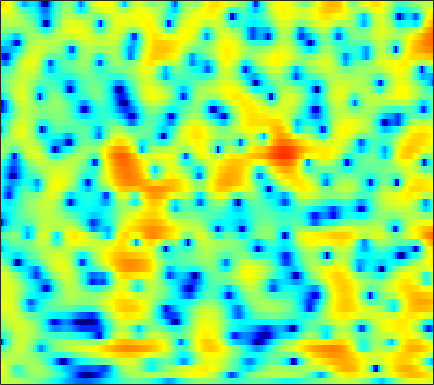

Source data for this figure (header and first rows):
2.7086, 2.6784, 2.605, 2.4987, 2.3989, 2.2403, 2.0607, 1.9124, 1.6989, 1.4741, 1.2399, 1.0563, 0.79895, 0.52499, 0.3055, -0.010443, -0.35812, -0.63849, -1.0447, -1.4883, -1.9806, -2.381, -2.9589, -3.5806
4.379, 3.791, 2.888, 1.856, 1.016, -0.1354, -1.198, -1.82, -2.259, -2.195, -1.748, -1.286, -0.6462, -0.06943, 0.2873, 0.6418, 0.8555, 0.9257, 0.9034, 0.755, 0.4888, 0.2161, -0.2377, -0.7933
4.901, 4.189, 3.065, 1.724, 0.5804, -1.065, -2.625, -3.444, -3.651, -2.915, -1.778, -0.9295, 0.04626, 0.7921, 1.195, 1.537, 1.671, 1.644, 1.448, 1.076, 0.5439, 0.04283, -0.7525, -1.672
3.23, 3.052, 2.786, 2.502, 2.286, 2.013, 1.777, 1.637, 1.502, 1.422, 1.373, 1.34, 1.283, 1.182, 1.064, 0.8335, 0.5083, 0.1943, -0.3397, -1.013, -1.854, -2.608, -3.82, -5.314
0.7189, 1.015, 1.375, 1.689, 1.887, 2.091, 2.222, 2.265, 2.248, 2.142, 1.94, 1.726, 1.358, 0.9011, 0.5049, -0.06458, -0.6502, -1.074, -1.586, -2.025, -2.386, -2.623, -2.905, -3.165
-3.665, -2.608, -1.229, 0.0281, 0.85, 1.747, 2.426, 2.78, 3.035, 3.034, 2.768, 2.382, 1.601, 0.4639, -0.6672, -2.605, -5.15, -7.463, -10.31, -10.16, -7.592, -5.716, -3.727, -2.245
-15.77, -10.56, -6.153, -3.134, -1.415, 0.322, 1.577, 2.252, 2.837, 3.102, 3.054, 2.82, 2.259, 1.399, 0.5663, -0.7616, -2.24, -3.274, -4.208, -4.32, -3.716, -3.024, -2.059, -1.195
-4.709, -3.834, -2.521, -1.201, -0.2702, 0.8179, 1.702, 2.218, 2.698, 2.959, 3.011, 2.918, 2.636, 2.203, 1.792, 1.16, 0.4708, -0.04335, -0.6916, -1.275, -1.781, -2.107, -2.456, -2.72
-1.141, -0.4783, 0.3684, 1.155, 1.681, 2.283, 2.756, 3.018, 3.24, 3.314, 3.239, 3.083, 2.752, 2.292, 1.863, 1.181, 0.3634, -0.3463, -1.423, -2.657, -4.077, -5.275, -7.02, -8.769
0.1151, 0.8809, 1.719, 2.379, 2.761, 3.132, 3.349, 3.413, 3.377, 3.208, 2.923, 2.639, 2.171, 1.609, 1.129, 0.4082, -0.4281, -1.156, -2.303, -3.698, -5.447, -7.093, -9.911, -13.62
1.784, 2.375, 2.969, 3.354, 3.512, 3.547, 3.394, 3.158, 2.703, 2.099, 1.388, 0.8206, 0.06177, -0.6382, -1.103, -1.6, -1.994, -2.267, -2.654, -3.111, -3.653, -4.117, -4.789, -5.402
3.579, 3.868, 4.101, 4.141, 4.032, 3.685, 3.085, 2.453, 1.343, -0.1166, -1.962, -3.602, -6.03, -8.145, -8.752, -7.987, -6.533, -5.489, -4.37, -3.563, -2.982, -2.647, -2.316, -2.096
3.809, 4.016, 4.147, 4.079, 3.885, 3.407, 2.669, 1.918, 0.6143, -1.074, -3.263, -5.282, -8.469, -11.61, -12.41, -10.67, -8.407, -7.046, -5.651, -4.603, -3.775, -3.242, -2.569, -1.938
3.115, 3.491, 3.777, 3.832, 3.724, 3.381, 2.816, 2.254, 1.332, 0.2449, -0.9766, -1.927, -3.142, -4.184, -4.829, -5.474, -5.913, -6.149, -6.402, -6.521, -6.425, -6.156, -5.465, -4.419
2.975, 3.447, 3.815, 3.924, 3.855, 3.583, 3.124, 2.667, 1.932, 1.068, 0.1113, -0.6703, -1.757, -2.841, -3.682, -4.893, -6.226, -7.384, -9.35, -12.12, -16.2, -18.82, -14.85, -9.88
3.5, 3.721, 3.833, 3.737, 3.541, 3.128, 2.562, 2.05, 1.252, 0.3353, -0.6785, -1.514, -2.724, -4.018, -4.97, -6.163, -7.271, -8.022, -8.943, -9.815, -10.32, -10.12, -8.844, -6.594
3.845, 3.696, 3.341, 2.824, 2.338, 1.59, 0.7587, 0.1026, -0.8047, -1.764, -2.859, -3.781, -5.319, -7.356, -9.19, -11.9, -13.59, -12.82, -10.35, -8.004, -6.054, -4.712, -3.067, -1.6
2.975, 2.459, 1.554, 0.374, -0.6837, -2.302, -3.957, -5.023, -5.869, -6.069, -6.035, -6.104, -6.519, -7.572, -8.802, -10.7, -11.6, -10.5, -7.73, -4.988, -2.739, -1.381, 0.1927, 1.486
0.2748, -0.3731, -1.491, -3.031, -4.577, -7.481, -12.17, -18.8, -23.27, -13.28, -9.139, -7.388, -5.863, -4.881, -4.402, -3.834, -3.177, -2.579, -1.637, -0.6196, 0.4383, 1.2, 2.077, 2.832
-3.67, -3.78, -4.008, -4.425, -4.897, -5.688, -6.465, -6.863, -6.889, -6.338, -5.36, -4.546, -3.561, -2.669, -2.038, -1.297, -0.6199, -0.1363, 0.4869, 1.075, 1.579, 1.95, 2.366, 2.687
-9.134, -7.266, -5.542, -4.46, -3.945, -3.504, -3.255, -3.102, -2.885, -2.589, -2.253, -1.942, -1.438, -0.9066, -0.4696, 0.1281, 0.6838, 1.07, 1.49, 1.806, 1.974, 1.978, 1.914, 1.764
-6.033, -4.757, -3.312, -2.218, -1.613, -1.06, -0.7598, -0.6844, -0.7453, -0.8997, -1.12, -1.235, -1.16, -0.7409, -0.2422, 0.6013, 1.48, 2.05, 2.593, 2.819, 2.722, 2.346, 1.439, 0.04227
-2.276, -1.931, -1.327, -0.7045, -0.3004, 0.04128, 0.1176, -0.06423, -0.7065, -1.948, -3.885, -5.989, -9.115, -8.327, -5.405, -1.969, 0.4979, 1.803, 2.986, 3.567, 3.603, 3.282, 2.245, 0.4667
-7.776, -6.833, -5.372, -4.046, -3.252, -2.49, -2.119, -2.095, -2.43, -3.275, -4.6, -5.838, -7.221, -6.647, -5.072, -2.622, -0.5654, 0.6399, 1.807, 2.565, 2.906, 2.953, 2.775, 2.394
-17.48, -13.03, -9.413, -7.045, -5.765, -4.497, -3.633, -3.186, -2.806, -2.588, -2.493, -2.376, -2.144, -1.67, -1.183, -0.4074, 0.3991, 0.9739, 1.621, 2.119, 2.445, 2.569, 2.634, 2.573
-8.862, -8.286, -7.261, -6.196, -5.436, -4.515, -3.702, -3.166, -2.548, -1.993, -1.493, -1.131, -0.6289, -0.1482, 0.2351, 0.7396, 1.219, 1.552, 1.944, 2.23, 2.431, 2.5, 2.489, 2.37
-5.487, -5.533, -5.425, -5.129, -4.803, -4.264, -3.63, -3.122, -2.424, -1.758, -1.097, -0.6484, -0.07916, 0.4487, 0.8132, 1.266, 1.682, 1.955, 2.263, 2.499, 2.627, 2.66, 2.57, 2.334
-4.622, -5.28, -5.989, -6.303, -6.204, -5.637, -4.752, -3.991, -2.966, -2.004, -1.179, -0.6268, -0.02163, 0.5149, 0.8609, 1.28, 1.676, 1.967, 2.332, 2.675, 2.932, 3.046, 3.068, 2.871
-5.447, -7.591, -11.21, -14.86, -14.6, -11.01, -7.817, -5.992, -4.134, -2.73, -1.728, -1.169, -0.657, -0.3816, -0.2588, -0.1307, 0.08845, 0.4034, 1.042, 1.828, 2.642, 3.15, 3.66, 3.878
-4.662, -6.687, -9.646, -12.01, -12.16, -10.45, -8.255, -6.8, -5.149, -3.924, -3.038, -2.683, -2.573, -3.072, -3.852, -5.491, -7.29, -7.434, -5.045, -1.995, 0.496, 1.939, 3.333, 4.252
-3.97, -5.34, -7.152, -8.732, -9.592, -10.01, -9.607, -8.835, -7.526, -6.198, -5.157, -4.616, -4.408, -4.752, -5.541, -7.344, -9.664, -10.05, -6.97, -3.35, -0.5423, 1.053, 2.664, 3.777
-4.705, -6.316, -8.923, -12.33, -15.78, -21.81, -20.12, -15.71, -11.66, -8.847, -6.806, -5.665, -4.553, -3.795, -3.421, -3.026, -2.581, -2.094, -1.204, -0.1433, 1.004, 1.781, 2.68, 3.381
-4.132, -5.598, -7.888, -10.46, -12.4, -14.23, -14.16, -12.94, -10.61, -8.337, -6.284, -5.008, -3.463, -2.253, -1.488, -0.6458, 0.04369, 0.5202, 1.06, 1.572, 1.998, 2.288, 2.605, 2.857
-1.836, -3.12, -5.11, -7.318, -9.04, -11.12, -11.95, -11.27, -9.194, -6.68, -4.439, -2.943, -1.307, -0.006018, 0.7668, 1.55, 2.095, 2.354, 2.532, 2.561, 2.392, 2.219, 1.905, 1.615
1.188, 0.07075, -1.791, -4.274, -6.745, -11.62, -17.27, -13.58, -7.73, -4.035, -1.448, 0.04475, 1.55, 2.624, 3.182, 3.648, 3.824, 3.746, 3.429, 2.773, 1.864, 0.9398, -0.5394, -2.207
2.135, 1.554, 0.6762, -0.2648, -0.9362, -1.634, -1.822, -1.527, -0.6782, 0.4093, 1.491, 2.164, 2.875, 3.309, 3.469, 3.441, 3.136, 2.745, 1.959, 0.8267, -0.6574, -2.19, -4.891, -9.19
0.6249, 0.6298, 0.7247, 0.8771, 1.01, 1.247, 1.542, 1.808, 2.18, 2.56, 2.857, 2.994, 2.992, 2.793, 2.493, 1.895, 1.092, 0.3977, -0.6493, -1.702, -2.88, -3.81, -5.18, -6.667
-3.461, -2.381, -0.9075, 0.3804, 1.197, 2.099, 2.813, 3.231, 3.652, 3.879, 3.89, 3.752, 3.33, 2.602, 1.822, 0.4693, -1.221, -2.655, -4.491, -5.648, -5.901, -5.593, -5.168, -4.836
-9.626, -6.095, -2.965, -0.7768, 0.5067, 1.854, 2.877, 3.458, 3.994, 4.254, 4.237, 4.018, 3.447, 2.48, 1.444, -0.4487, -3.196, -6.167, -12.82, -30.8, -12.36, -8.408, -5.425, -3.718
-6.142, -5.132, -3.566, -2.002, -0.9002, 0.4211, 1.517, 2.186, 2.837, 3.229, 3.363, 3.254, 2.87, 2.182, 1.462, 0.2471, -1.225, -2.432, -3.847, -4.55, -4.35, -3.753, -2.76, -1.904
-7.376, -6.85, -5.702, -4.199, -3.016, -1.505, -0.175, 0.6555, 1.533, 2.139, 2.454, 2.517, 2.387, 2.038, 1.668, 1.059, 0.4212, -0.0428, -0.5248, -0.837, -0.9131, -0.8261, -0.627, -0.3741
-14.91, -14.37, -11.2, -7.675, -5.415, -2.964, -1.053, 0.07151, 1.214, 1.964, 2.368, 2.488, 2.401, 2.092, 1.755, 1.223, 0.6786, 0.3363, -0.003143, -0.1601, -0.1163, -0.01401, 0.1723, 0.3825
-16.3, -15.56, -11.23, -7.018, -4.532, -1.915, 0.04295, 1.176, 2.254, 2.919, 3.207, 3.171, 2.821, 2.142, 1.425, 0.2807, -0.9547, -1.736, -2.309, -2.13, -1.483, -0.8967, -0.1486, 0.3932
-6.951, -5.708, -3.924, -2.09, -0.7595, 0.8298, 2.151, 2.92, 3.658, 4.051, 4.079, 3.83, 3.134, 1.938, 0.633, -1.846, -5.652, -10.16, -16.81, -9.743, -5.189, -3.106, -1.347, -0.3439
-3.312, -2.364, -1.136, 0.01564, 0.8314, 1.822, 2.654, 3.145, 3.615, 3.821, 3.732, 3.473, 2.818, 1.777, 0.7422, -1.007, -3.069, -4.566, -5.662, -5.168, -3.883, -2.981, -2.055, -1.507
-1.823, -1.303, -0.5817, 0.1685, 0.721, 1.418, 2.029, 2.424, 2.813, 3.03, 3.05, 2.932, 2.571, 2.003, 1.458, 0.6173, -0.2545, -0.8731, -1.526, -1.954, -2.205, -2.308, -2.398, -2.524
-1.775, -1.552, -1.132, -0.5753, -0.09638, 0.5754, 1.249, 1.718, 2.249, 2.653, 2.901, 2.954, 2.873, 2.611, 2.288, 1.72, 1.017, 0.4249, -0.4357, -1.346, -2.247, -2.84, -3.489, -3.909
-3.526, -3.619, -3.397, -2.781, -2.095, -1.001, 0.1385, 0.9374, 1.897, 2.668, 3.236, 3.521, 3.713, 3.668, 3.48, 3.011, 2.261, 1.512, 0.2158, -1.471, -3.544, -5.328, -7.572, -8.336
-8.864, -10.32, -11.26, -9.523, -7.325, -4.5, -2.168, -0.7163, 0.8674, 2.131, 3.105, 3.676, 4.194, 4.422, 4.422, 4.146, 3.526, 2.819, 1.471, -0.4789, -3.226, -6.129, -11.75, -14.13
-12.86, -15.17, -17.73, -14.48, -11.07, -7.565, -4.984, -3.409, -1.637, -0.08133, 1.251, 2.091, 2.982, 3.608, 3.882, 3.985, 3.8, 3.456, 2.733, 1.76, 0.5931, -0.3152, -1.332, -1.851
-9.73, -9.564, -9.445, -9.145, -8.818, -8.297, -7.677, -7, -5.585, -3.778, -1.906, -0.6287, 0.8252, 1.947, 2.542, 3.068, 3.308, 3.319, 3.16, 2.863, 2.467, 2.147, 1.759, 1.435
-5.823, -5.935, -6.353, -7.121, -8.086, -10.24, -14.18, -18.87, -15.59, -9.099, -5.04, -2.854, -0.7768, 0.6573, 1.43, 2.118, 2.488, 2.623, 2.663, 2.578, 2.455, 2.371, 2.276, 2.201
-2.299, -2.53, -2.978, -3.72, -4.505, -5.854, -7.325, -7.934, -7.2, -5.233, -3.127, -1.827, -0.4524, 0.4852, 0.9433, 1.254, 1.292, 1.188, 0.9309, 0.6413, 0.4598, 0.4521, 0.6212, 0.9751
-0.1136, 0.02656, 0.0791, -0.04477, -0.2086, -0.472, -0.6973, -0.747, -0.6262, -0.3206, 0.07882, 0.3485, 0.6095, 0.6629, 0.5209, 0.09136, -0.6326, -1.401, -2.703, -4.132, -5.299, -5.556, -4.708, -3.049
0.566, 1.222, 1.771, 2.062, 2.142, 2.115, 2.001, 1.868, 1.663, 1.457, 1.209, 1.006, 0.6003, 0.03498, -0.5333, -1.527, -2.903, -4.275, -6.727, -10.48, -17.77, -29.5, -13.95, -8.085
1.776, 2.48, 3.049, 3.287, 3.282, 3.086, 2.727, 2.373, 1.835, 1.245, 0.6244, 0.1391, -0.5607, -1.361, -2.03, -3.106, -4.433, -5.554, -7.148, -8.669, -9.736, -9.845, -8.836, -6.995
4.472, 4.66, 4.691, 4.441, 4.084, 3.393, 2.468, 1.669, 0.5209, -0.6447, -1.648, -2.294, -2.923, -3.484, -3.975, -4.853, -5.999, -7.052, -8.722, -10.39, -11.32, -11.06, -9.563, -7.466
6.744, 6.494, 5.973, 5.201, 4.434, 3.11, 1.385, -0.2151, -2.836, -5.856, -8.429, -8.909, -7.905, -6.75, -6.332, -6.376, -7.168, -8.349, -10.92, -15.62, -28.11, -23, -13.58, -9.12
